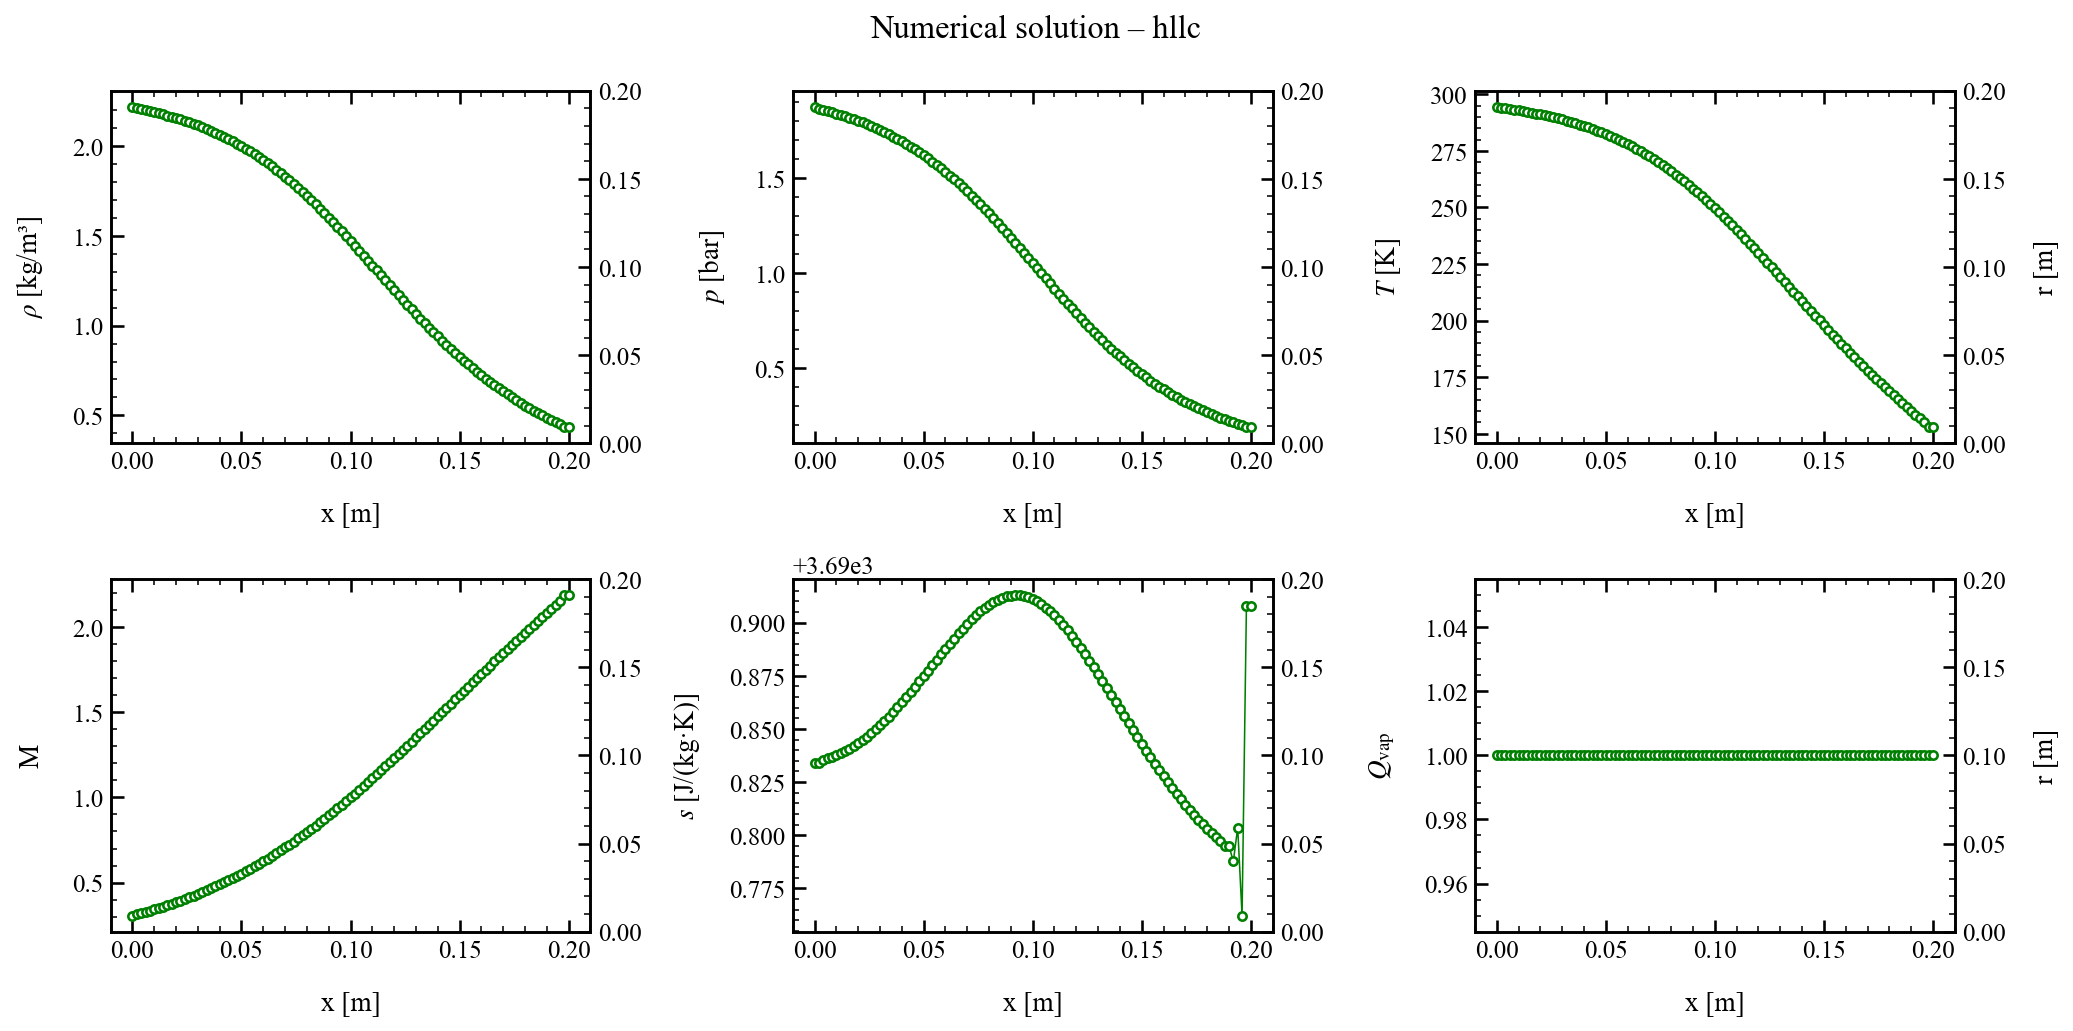

The data file committed next to this chart (first rows):
x, rho, u, p, T, c, Ma, s, Qvap, Z
0.000000000000000000e+00, 2.218412813855300314e+00, 1.050851912062728957e+02, 1.874056579592245980e+05, 2.944923057459389497e+02, 3.442141286498175532e+02, 3.052901739346677301e-01, 3.690950298356948679e+03, 1.000000000000000000e+00, 9.993388437232704202e-01
2.000000000000000042e-03, 2.209820954045424113e+00, 1.073889415234195042e+02, 1.863892223874244082e+05, 2.940351760630416607e+02, 3.439459994794519844e+02, 3.122261683111541286e-01, 3.690953229050739992e+03, 1.000000000000000000e+00, 9.993343384731963042e-01
4.000000000000000083e-03, 2.204811106176713942e+00, 1.096926918405661127e+02, 1.857990068629777525e+05, 2.937708515767502604e+02, 3.437908611436706110e+02, 3.190680853925474403e-01, 3.690961589843928323e+03, 1.000000000000000000e+00, 9.993317593294568368e-01
6.000000000000000125e-03, 2.199453689201241513e+00, 1.121677442089471697e+02, 1.851681184556108783e+05, 2.934872866367817892e+02, 3.436243537987480181e+02, 3.264254787791931456e-01, 3.690969332897103868e+03, 1.000000000000000000e+00, 9.993289983384263664e-01
8.000000000000000167e-03, 2.194026302460004629e+00, 1.147042438632893493e+02, 1.845285811688617105e+05, 2.931979554476250769e+02, 3.434543807391364112e+02, 3.339722836448854593e-01, 3.690973193109457043e+03, 1.000000000000000000e+00, 9.993261810978799620e-01
1.000000000000000021e-02, 2.188343231628899765e+00, 1.173154942848046289e+02, 1.838577684822188749e+05, 2.928916336505484423e+02, 3.432743398761826370e+02, 3.417543365668396782e-01, 3.690970147827094934e+03, 1.000000000000000000e+00, 9.993231918968759064e-01
1.200000000000000025e-02, 2.182412942049718030e+00, 1.199960771772940120e+02, 1.831565456629044493e+05, 2.925683275475650476e+02, 3.430842196889572051e+02, 3.497569118337280902e-01, 3.690959236120195328e+03, 1.000000000000000000e+00, 9.993200300331517294e-01
1.400000000000000029e-02, 2.176208167859870812e+00, 1.227483471787432876e+02, 1.824222443101218087e+05, 2.922271749424372160e+02, 3.428834949204683653e+02, 3.579884975426265159e-01, 3.690942089160580508e+03, 1.000000000000000000e+00, 9.993166925585120763e-01
1.600000000000000033e-02, 2.169709926942042788e+00, 1.255734207055901379e+02, 1.816536158529942622e+05, 2.918684362067120901e+02, 3.426722982473156662e+02, 3.664533764411865846e-01, 3.690922037910902873e+03, 1.000000000000000000e+00, 9.993131916108574098e-01
1.800000000000000211e-02, 2.162896557415821874e+00, 1.284728876211478052e+02, 1.808491580542838783e+05, 2.914923004492411565e+02, 3.424507196635098580e+02, 3.751573007274872640e-01, 3.690902638497655516e+03, 1.000000000000000000e+00, 9.993095393918368652e-01
2.000000000000000042e-02, 2.155749045555579002e+00, 1.314482360774082679e+02, 1.800074379985831911e+05, 2.910986848745889688e+02, 3.422186887997669942e+02, 3.841059544071801501e-01, 3.690886474820007606e+03, 1.000000000000000000e+00, 9.993057434325260946e-01
2.199999999999999872e-02, 2.148251156142211293e+00, 1.345009555743514511e+02, 1.791269937620643177e+05, 2.906870546686246257e+02, 3.419758683489206419e+02, 3.933053996579637945e-01, 3.690874691267362778e+03, 1.000000000000000000e+00, 9.993018037681595800e-01
2.400000000000000050e-02, 2.140389211123264523e+00, 1.376324918585052615e+02, 1.782063626349737169e+05, 2.902564913193053826e+02, 3.417216932485292773e+02, 4.027619392556595068e-01, 3.690867181620079009e+03, 1.000000000000000000e+00, 9.992977140576156936e-01
2.600000000000000228e-02, 2.132150963033767166e+00, 1.408442446775240455e+02, 1.772440823571425281e+05, 2.898058398068187103e+02, 3.414554563441006962e+02, 4.124820443214375909e-01, 3.690863095928059010e+03, 1.000000000000000000e+00, 9.992934642195406836e-01
2.800000000000000058e-02, 2.123524538614887547e+00, 1.441375576435744392e+02, 1.762386986279230914e+05, 2.893338578616045424e+02, 3.411763955862659827e+02, 4.224722445874173893e-01, 3.690861348376608021e+03, 1.000000000000000000e+00, 9.992890430963207171e-01
2.999999999999999889e-02, 2.114497717415718903e+00, 1.475137137577139583e+02, 1.751887682612970239e+05, 2.888393143274766999e+02, 3.408837515687733344e+02, 4.327390586346355761e-01, 3.690860959306833593e+03, 1.000000000000000000e+00, 9.992844402405069992e-01
3.200000000000000067e-02, 2.105057611218989155e+00, 1.509739330091317413e+02, 1.740928599552312226e+05, 2.883210308678713432e+02, 3.405767918680754747e+02, 4.432889633525364248e-01, 3.690861206769391629e+03, 1.000000000000000000e+00, 9.992796466826585622e-01
3.400000000000000244e-02, 2.095190644024408577e+00, 1.545193709706949790e+02, 1.729495538316722086e+05, 2.877778829524203843e+02, 3.402548114480640606e+02, 4.541283936973233848e-01, 3.690861640017022182e+03, 1.000000000000000000e+00, 9.992746549863873451e-01
3.600000000000000422e-02, 2.084882660189154802e+00, 1.581511163608369941e+02, 1.717574422671026841e+05, 2.872087812514778875e+02, 3.399171214903483360e+02, 4.652637550807441902e-01, 3.690862023340781434e+03, 1.000000000000000000e+00, 9.992694590084201245e-01
3.799999999999999906e-02, 2.074119107246095162e+00, 1.618701824880461970e+02, 1.705151348946760991e+05, 2.866126500674762951e+02, 3.395630363954129507e+02, 4.767014225292539598e-01, 3.690862262613029998e+03, 1.000000000000000000e+00, 9.992640535576942096e-01
4.000000000000000083e-02, 2.062885265948413593e+00, 1.656774876084927826e+02, 1.692212716191505315e+05, 2.859884127903285389e+02, 3.391918648665283058e+02, 4.884477039969302714e-01, 3.690862342728884869e+03, 1.000000000000000000e+00, 9.992584341409039839e-01
4.200000000000000261e-02, 2.051166501539096299e+00, 1.695738250330336712e+02, 1.678745431394238258e+05, 2.853349867549943042e+02, 3.388029065076497659e+02, 5.005087671206412958e-01, 3.690862284742953761e+03, 1.000000000000000000e+00, 9.992525968379464274e-01
4.399999999999999745e-02, 2.038948517710974517e+00, 1.735598270429362628e+02, 1.664737157656905183e+05, 2.846512855483886142e+02, 3.383954527880274554e+02, 5.128905415630835574e-01, 3.690862120631323251e+03, 1.000000000000000000e+00, 9.992465382464741364e-01
4.599999999999999922e-02, 2.026217578535905783e+00, 1.776359311423078680e+02, 1.650176557257222012e+05, 2.839362249705052932e+02, 3.379687901837125992e+02, 5.255986241976626783e-01, 3.690861880428804852e+03, 1.000000000000000000e+00, 9.992402555644952500e-01
4.800000000000000100e-02, 2.012960669023640570e+00, 1.818023552154040203e+02, 1.635053461588016362e+05, 2.831887278506469556e+02, 3.375222026624217619e+02, 5.386382104090395861e-01, 3.690861587807499745e+03, 1.000000000000000000e+00, 9.992337466963868708e-01
5.000000000000000278e-02, 1.999165629060653648e+00, 1.860590837949599177e+02, 1.619358988173673279e+05, 2.824077276005361341e+02, 3.370549733924216866e+02, 5.520140584851647159e-01, 3.690861259350844648e+03, 1.000000000000000000e+00, 9.992270102518798769e-01
5.200000000000000455e-02, 1.984821133983634134e+00, 1.904058711684136256e+02, 1.603085576081192412e+05, 2.815921683256934784e+02, 3.365663843837061222e+02, 5.657305066787042813e-01, 3.690860905222941255e+03, 1.000000000000000000e+00, 9.992200456122466434e-01
5.399999999999999939e-02, 1.969916684969897913e+00, 1.948422504671195554e+02, 1.586226996219126740e+05, 2.807410039141250309e+02, 3.360557154520599852e+02, 5.797915092889255329e-01, 3.690860529582259915e+03, 1.000000000000000000e+00, 9.992128529577219975e-01
5.600000000000000117e-02, 1.954442640667889641e+00, 1.993675399517341020e+02, 1.568778408624970471e+05, 2.798531995909568195e+02, 3.355222446654802297e+02, 5.942006621662476729e-01, 3.690860132446124226e+03, 1.000000000000000000e+00, 9.992054332417352747e-01
5.800000000000000294e-02, 1.938390303977525431e+00, 2.039808426738089508e+02, 1.550736487604246358e+05, 2.789277371381190846e+02, 3.349652510546823123e+02, 6.089612042787970747e-01, 3.690859712419318839e+03, 1.000000000000000000e+00, 9.991977883476957922e-01
5.999999999999999778e-02, 1.921752206957208831e+00, 2.086810213298054748e+02, 1.532099672796508530e+05, 2.779636269098488697e+02, 3.343840213978452880e+02, 6.240759365756888277e-01, 3.690859268310556672e+03, 1.000000000000000000e+00, 9.991899212526064167e-01
6.199999999999999956e-02, 1.904522516978276014e+00, 2.134666566216724561e+02, 1.512868575893002562e+05, 2.769599285105526860e+02, 3.337778622159831343e+02, 6.395470784205007364e-01, 3.690858798324567033e+03, 1.000000000000000000e+00, 9.991818360951838507e-01
6.400000000000000133e-02, 1.886697168125451407e+00, 2.183360344628881364e+02, 1.493046216318785155e+05, 2.759157637379675521e+02, 3.331461072630155513e+02, 6.553762139280048249e-01, 3.690858301051302078e+03, 1.000000000000000000e+00, 9.991735382323084780e-01
6.600000000000000311e-02, 1.868273941055297982e+00, 2.232871539553148352e+02, 1.472638129400232283e+05, 2.748303234332669263e+02, 3.324881215340269591e+02, 6.715643040873673364e-01, 3.690857776197678504e+03, 1.000000000000000000e+00, 9.991650345550728840e-01
6.800000000000000488e-02, 1.849252511199796389e+00, 2.283177430841732587e+02, 1.451652371483631141e+05, 2.737028695960577238e+02, 3.318033023222023985e+02, 6.881117260926535861e-01, 3.690857223471412908e+03, 1.000000000000000000e+00, 9.991563334217117287e-01
7.000000000000000666e-02, 1.829634831948017570e+00, 2.334252412465183681e+02, 1.430099711305525270e+05, 2.725327485186386980e+02, 3.310910869523530664e+02, 7.050181972434380606e-01, 3.690856640512771719e+03, 1.000000000000000000e+00, 9.991474443482708523e-01
7.200000000000000844e-02, 1.809425351939736748e+00, 2.386067700320134009e+02, 1.407993980051491817e+05, 2.713194137492719733e+02, 3.303509669365103605e+02, 7.222826445604769718e-01, 3.690856025676412628e+03, 1.000000000000000000e+00, 9.991383786153229529e-01
7.399999999999999634e-02, 1.788631112016665359e+00, 2.438591291652149380e+02, 1.385352227936327399e+05, 2.700624408058732797e+02, 3.295824970856052119e+02, 7.399031542074741008e-01, 3.690855378238351022e+03, 1.000000000000000000e+00, 9.991291492675898889e-01
7.599999999999999811e-02, 1.767261831948934159e+00, 2.491788050613608618e+02, 1.362194664465188980e+05, 2.687615309512656836e+02, 3.287852980114369643e+02, 7.578769688561106666e-01, 3.690854695018907933e+03, 1.000000000000000000e+00, 9.991197707535581785e-01
7.799999999999999989e-02, 1.745329628710887038e+00, 2.545620753864913581e+02, 1.338544083650862449e+05, 2.674164869145765806e+02, 3.279590418802171712e+02, 7.762008143671393912e-01, 3.690853975295216969e+03, 1.000000000000000000e+00, 9.991102589634964781e-01
8.000000000000000167e-02, 1.722847455065648736e+00, 2.600053004469066309e+02, 1.314424376567265426e+05, 2.660271341723865248e+02, 3.271034040581107547e+02, 7.948718882812849662e-01, 3.690853218479782299e+03, 1.000000000000000000e+00, 9.991006306106011703e-01
8.200000000000000344e-02, 1.699827296488632955e+00, 2.655052964108917308e+02, 1.289858641628205660e+05, 2.645932126073608401e+02, 3.262179958049456445e+02, 8.138891778663380761e-01, 3.690852422103574554e+03, 1.000000000000000000e+00, 9.990909022681941920e-01
8.400000000000000522e-02, 1.676279677377751298e+00, 2.710595192055542952e+02, 1.264868365273046802e+05, 2.631143234037970160e+02, 3.253023304519958856e+02, 8.332541572294512866e-01, 3.690851586750911338e+03, 1.000000000000000000e+00, 9.990810904125816405e-01
8.600000000000000699e-02, 1.652215490914117790e+00, 2.766657633534728689e+02, 1.239475547898727091e+05, 2.615900491629960243e+02, 3.243558959548195162e+02, 8.529697372666549260e-01, 3.690850711548608160e+03, 1.000000000000000000e+00, 9.990712118651443596e-01
8.799999999999999489e-02, 1.627651166263911264e+00, 2.823211299793505873e+02, 1.213708340516579483e+05, 2.600203000926827031e+02, 3.233783702992838016e+02, 8.730365290605703876e-01, 3.690849802107097275e+03, 1.000000000000000000e+00, 9.990612865067053372e-01
8.999999999999999667e-02, 1.602618804879042180e+00, 2.880200136483364872e+02, 1.187610927076737571e+05, 2.584059589511198851e+02, 3.223700272101514201e+02, 8.934453867839818875e-01, 3.690848875531583872e+03, 1.000000000000000000e+00, 9.990513404820987597e-01
9.199999999999999845e-02, 1.577181929329566357e+00, 2.937506882742347898e+02, 1.161259583011871873e+05, 2.567499802951350034e+02, 3.213324352400098292e+02, 9.141644479643841192e-01, 3.690847966802970859e+03, 1.000000000000000000e+00, 9.990414120868641445e-01
9.400000000000000022e-02, 1.551475109755973136e+00, 2.994867470393077724e+02, 1.134802387738860853e+05, 2.550601414551245227e+02, 3.202702114550630199e+02, 9.351064704977366526e-01, 3.690847195273518992e+03, 1.000000000000000000e+00, 9.990315661979219941e-01
9.600000000000000200e-02, 1.525781593116544821e+00, 3.051694952339311726e+02, 1.108535092660060327e+05, 2.533543970068774627e+02, 3.191944561956692610e+02, 9.560613892581497630e-01, 3.690846638389456984e+03, 1.000000000000000000e+00, 9.990219188695983465e-01
9.800000000000000377e-02, 1.500512366026707234e+00, 3.107114661096642294e+02, 1.082875931757274957e+05, 2.516601950359500961e+02, 3.181224320542237365e+02, 9.767040447393023905e-01, 3.690846784756515717e+03, 1.000000000000000000e+00, 9.990126269513990298e-01
1.000000000000000056e-01, 1.475558350484496239e+00, 3.161276877493273787e+02, 1.057704515413087211e+05, 2.499696507695692560e+02, 3.170491625769509483e+02, 9.970935900914107419e-01, 3.690845178177415619e+03, 1.000000000000000000e+00, 9.990036333836774807e-01
1.020000000000000073e-01, 1.446957810320182558e+00, 3.222938439118288443e+02, 1.029063294913949212e+05, 2.480104155835380197e+02, 3.158008150715562010e+02, 1.020560519575611114e+00, 3.690842006941062664e+03, 1.000000000000000000e+00, 9.989935594682443076e-01
1.040000000000000091e-01, 1.418893187753910379e+00, 3.283046911181156702e+02, 1.001182961184048327e+05, 2.460660047788836948e+02, 3.145570886528953451e+02, 1.043704634106626061e+00, 3.690841112963792511e+03, 1.000000000000000000e+00, 9.989839429583252661e-01
1.059999999999999970e-01, 1.391300945829595292e+00, 3.341751603187910291e+02, 9.739881395285122562e+04, 2.441318653315768188e+02, 3.133151086706619139e+02, 1.066578505379566444e+00, 3.690840611638731389e+03, 1.000000000000000000e+00, 9.989747456310386076e-01
1.079999999999999988e-01, 1.363880980899890183e+00, 3.399730555688004188e+02, 9.471773669614849496e+04, 2.421868560277664244e+02, 3.120612403840480056e+02, 1.089443389862841949e+00, 3.690839926349157395e+03, 1.000000000000000000e+00, 9.989658630464809397e-01
1.100000000000000006e-01, 1.336472318706120044e+00, 3.457373731235043124e+02, 9.205934921561600640e+04, 2.402190370746144765e+02, 3.107875990016846686e+02, 1.112455497690659767e+00, 3.690839034217706740e+03, 1.000000000000000000e+00, 9.989572479514294834e-01
1.120000000000000023e-01, 1.309034037684569940e+00, 3.514812939254372850e+02, 8.941999719684830052e+04, 2.382247166412913373e+02, 3.094915402792577765e+02, 1.135673348642394886e+00, 3.690838027286362831e+03, 1.000000000000000000e+00, 9.989488964908217472e-01
1.140000000000000041e-01, 1.281587013088664628e+00, 3.572045045881582155e+02, 8.680200138580580824e+04, 2.362045562789120368e+02, 3.081732184169808875e+02, 1.159103008441292992e+00, 3.690836977793525875e+03, 1.000000000000000000e+00, 9.989408241613850770e-01
1.160000000000000059e-01, 1.254174369957496538e+00, 3.629015484854645024e+02, 8.420974610393517651e+04, 2.341609283741367733e+02, 3.068339092403821837e+02, 1.182729605681089646e+00, 3.690835929254597886e+03, 1.000000000000000000e+00, 9.989330526827242540e-01
1.180000000000000077e-01, 1.226844246064821675e+00, 3.685657770128319157e+02, 8.164791579612615169e+04, 2.320966749292949487e+02, 3.054752155195371870e+02, 1.206532505054439319e+00, 3.690834894927645564e+03, 1.000000000000000000e+00, 9.989256028462373260e-01
... 41 more rows
